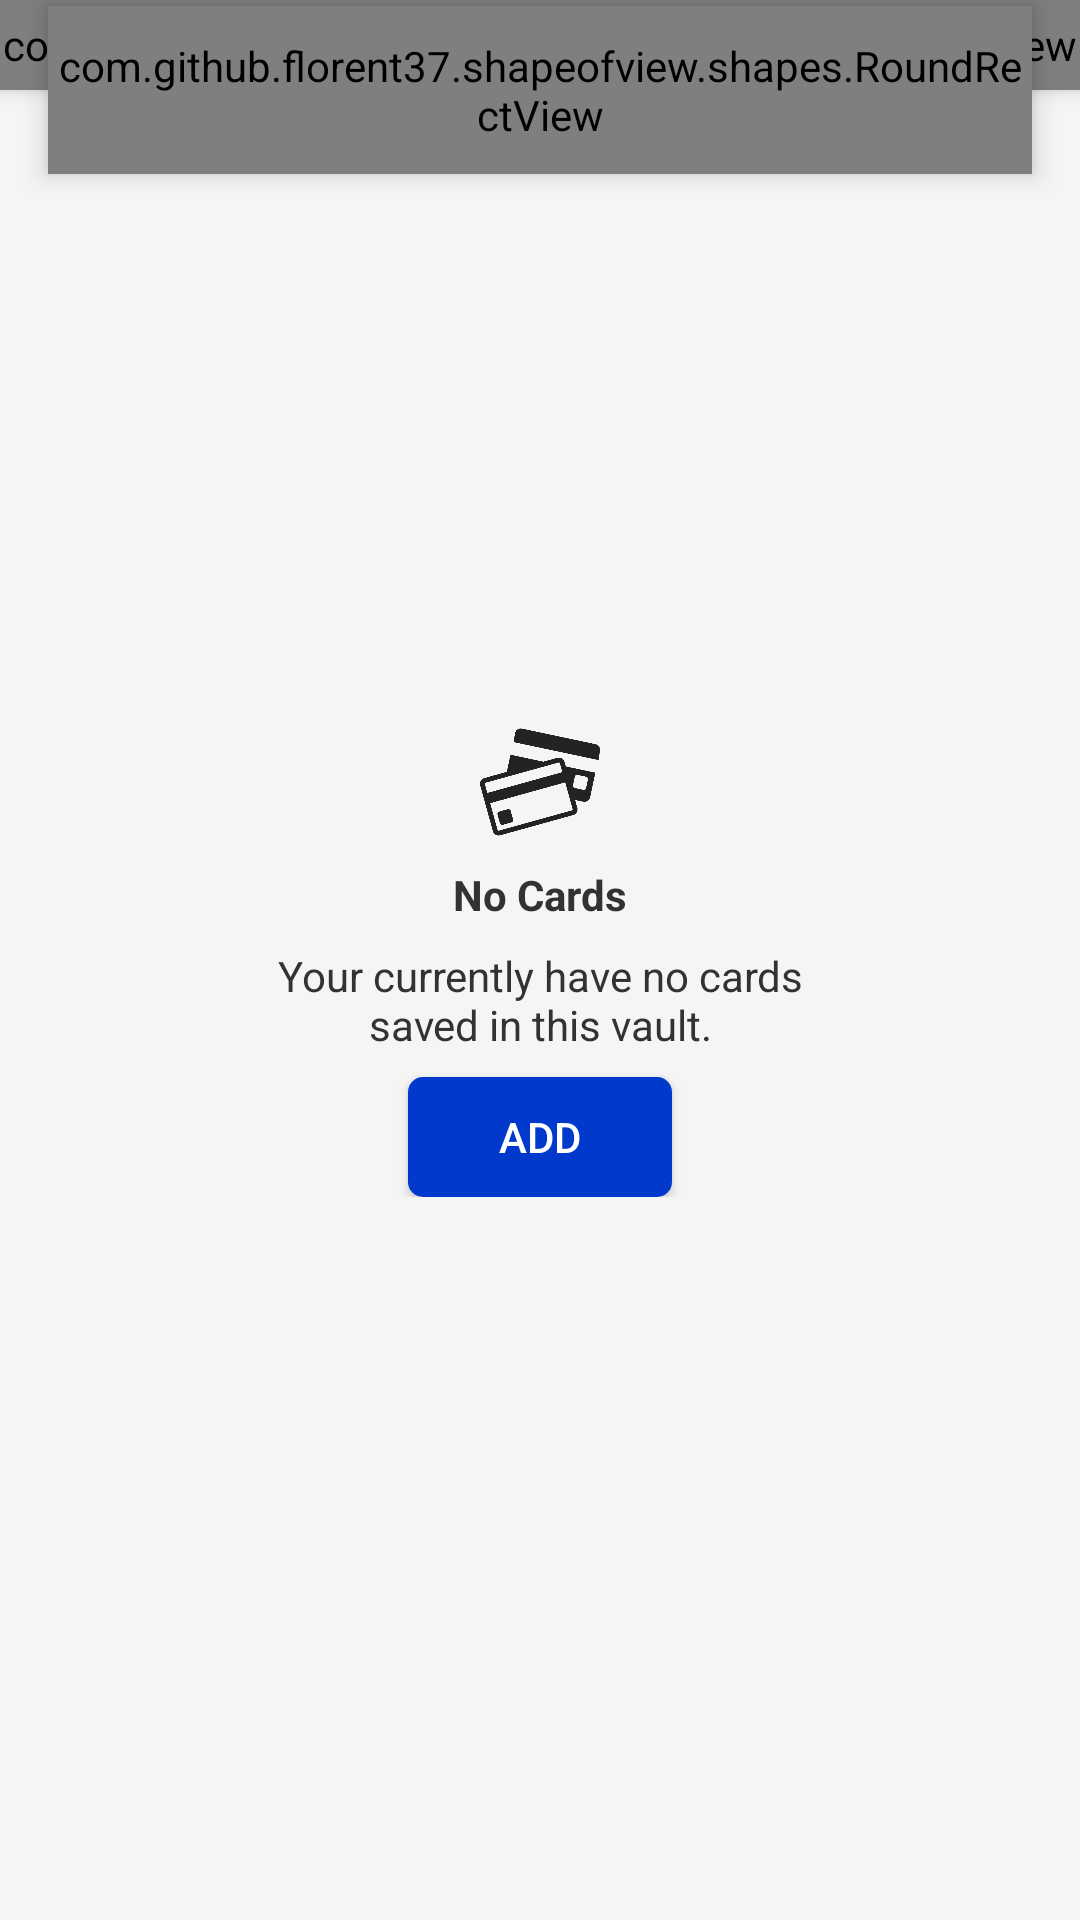

Produce the Android XML layout that renders to this screen, including the resource entries it uses.
<!-- AndroidManifest.xml: application theme AppTheme -->
<!-- res/layout/fragment_cards.xml -->
<?xml version="1.0" encoding="utf-8"?>
<RelativeLayout xmlns:android="http://schemas.android.com/apk/res/android"
    xmlns:tools="http://schemas.android.com/tools"
    android:layout_width="match_parent"
    android:layout_height="match_parent"
    xmlns:app="http://schemas.android.com/apk/res-auto"
    android:orientation="vertical"
    android:background="@color/light_grey"
    tools:context=".UI.Cards.CardsFragment">


    <com.github.florent37.shapeofview.shapes.CutCornerView
        android:layout_width="match_parent"
        android:layout_height="30dp"
        android:elevation="4dp"
        android:id="@+id/topView"
        app:shape_cutCorner_bottomRightSize="10dp"
        app:shape_cutCorner_bottomLeftSize="10dp">

        <RelativeLayout
            android:layout_width="match_parent"
            android:layout_height="59.5dp"
            android:background="@color/colorPrimaryDark">
        </RelativeLayout>

    </com.github.florent37.shapeofview.shapes.CutCornerView>
    <com.github.florent37.shapeofview.shapes.RoundRectView
        android:layout_width="match_parent"
        android:layout_height="56dp"
        app:shape_roundRect_topRightRadius="28dp"
        app:shape_roundRect_topLeftRadius="28dp"
        app:shape_roundRect_bottomRightRadius="28dp"
        app:shape_roundRect_bottomLeftRadius="28dp"
        android:elevation="5dp"
        android:id="@+id/vault_container"
        android:layout_marginTop="2dp"
        android:layout_marginLeft="16dp"
        android:layout_marginRight="16dp">
        <LinearLayout
            android:layout_width="match_parent"
            android:layout_height="match_parent"
            android:id="@+id/vault_view"
            android:background="@color/vault_red_1"
            android:foreground="?attr/selectableItemBackground"
            android:clickable="true"
            android:paddingTop="8dp"
            android:paddingLeft="32dp"
            android:paddingBottom="8dp"
            android:orientation="horizontal">
            <ImageView
                android:layout_width="30dp"
                android:layout_gravity="center_vertical"
                android:layout_height="30dp"
                android:id="@+id/vault_icon"
                android:src="@drawable/vault_white"/>
            <TextView
                android:layout_width="match_parent"
                android:layout_height="wrap_content"
                android:text="Personal"
                android:id="@+id/vault_name"
                android:textSize="19sp"
                android:layout_gravity="center_vertical"
                android:textColor="@android:color/white"
                android:layout_marginLeft="16dp"
                android:layout_marginRight="16dp"
                android:maxLines="1"/>
        </LinearLayout>

    </com.github.florent37.shapeofview.shapes.RoundRectView>

    <androidx.recyclerview.widget.RecyclerView
        android:layout_below="@+id/topView"
        android:layout_width="match_parent"
        android:layout_height="match_parent"
        android:layout_marginTop="-10dp"
        android:id="@+id/cards_recycler_view"/>

    <LinearLayout
        android:layout_width="200dp"
        android:layout_height="wrap_content"
        android:orientation="vertical"
        android:id="@+id/no_items_view"
        android:layout_centerInParent="true">
        <ImageView
            android:layout_width="40dp"
            android:layout_height="40dp"
            android:src="@drawable/credit_cards_grey"
            android:layout_gravity="center_horizontal"/>
        <TextView
            android:layout_width="wrap_content"
            android:layout_height="wrap_content"
            android:text="@string/no_cards_title"
            android:layout_gravity="center_horizontal"
            android:textStyle="bold"
            android:layout_marginTop="8dp"
            android:textColor="@color/tone_black"/>

        <TextView
            android:layout_width="wrap_content"
            android:layout_height="wrap_content"
            android:gravity="center_horizontal"
            android:layout_marginTop="8dp"
            android:textColor="@color/tone_black"
            android:text="@string/no_cards_message"/>

        <Button
            android:layout_width="wrap_content"
            android:layout_height="40dp"
            android:text="@string/add"
            android:id="@+id/add_card_btn"
            android:foreground="?attr/selectableItemBackground"
            android:background="@drawable/round_button_dark"
            android:textColor="@android:color/white"
            android:layout_gravity="center_horizontal"
            android:layout_marginTop="8dp"/>
    </LinearLayout>

    <RelativeLayout
        android:layout_width="match_parent"
        android:layout_height="wrap_content"
        android:id="@+id/bottom_arc"
        android:visibility="gone"
        android:layout_alignParentBottom="true">

        <com.github.florent37.shapeofview.shapes.RoundRectView
            android:layout_width="match_parent"
            android:layout_height="90dp"
            android:layout_marginTop="40dp"
            android:elevation="5dp"
            app:shape_roundRect_topLeftRadius="10dp"
            app:shape_roundRect_topRightRadius="10dp">
            <RelativeLayout
                android:layout_width="match_parent"
                android:layout_height="match_parent"
                android:background="@color/colorPrimaryDark">
                <com.google.android.gms.ads.AdView
                    xmlns:ads="http://schemas.android.com/apk/res-auto"
                    android:id="@+id/adview"
                    android:layout_width="match_parent"
                    android:layout_height="match_parent"
                    android:background="@color/colorAccent"
                    ads:adSize="SMART_BANNER"
                    ads:adUnitId="@string/banner_ad_unit_id"/>
            </RelativeLayout>
        </com.github.florent37.shapeofview.shapes.RoundRectView>
    </RelativeLayout>


    <com.google.android.material.floatingactionbutton.FloatingActionButton
        android:layout_width="wrap_content"
        android:layout_height="wrap_content"
        android:layout_alignParentRight="true"
        android:layout_alignParentBottom="true"
        android:layout_marginRight="16dp"
        android:layout_marginBottom="-56dp"
        android:alpha="0.0"
        android:src="@drawable/plus"
        android:id="@+id/add_credit_card"/>

</RelativeLayout>
<!-- resources referenced by this layout -->
<resources>
  <color name="colorAccent">#768fff</color>
  <color name="colorPrimaryDark">#0039cb</color>
  <color name="light_grey">#F5F5F5</color>
  <color name="tone_black">#323232</color>
  <color name="vault_red_1">#e53935</color>
  <!-- drawable credit_cards_grey: png bitmap (drawable, 18764 bytes) -->
  <!-- drawable plus: png bitmap (drawable, 3909 bytes) -->
  <!-- drawable round_button_dark (drawable) -->
  <?xml version="1.0" encoding="utf-8"?>
  <shape xmlns:android="http://schemas.android.com/apk/res/android"
      android:shape="rectangle">
      <solid android:color="@color/colorPrimaryDark" />
      <corners android:bottomRightRadius="5dp"
          android:bottomLeftRadius="5dp"
          android:topRightRadius="5dp"
          android:topLeftRadius="5dp"/>
  </shape>
  <!-- drawable vault_white: png bitmap (drawable, 20704 bytes) -->
  <string name="add">Add</string>
  <string name="no_cards_message">Your currently have no cards saved in this vault.</string>
  <string name="no_cards_title">No Cards</string>
  <style name="AppTheme" parent="Theme.AppCompat.Light.NoActionBar">
          
          <item name="colorPrimary">@color/colorPrimary</item>
          <item name="colorPrimaryDark">@color/colorPrimaryDark</item>
          <item name="colorAccent">@color/colorAccent</item>
      </style>
  <color name="colorPrimary">#2962ff</color>
</resources>
